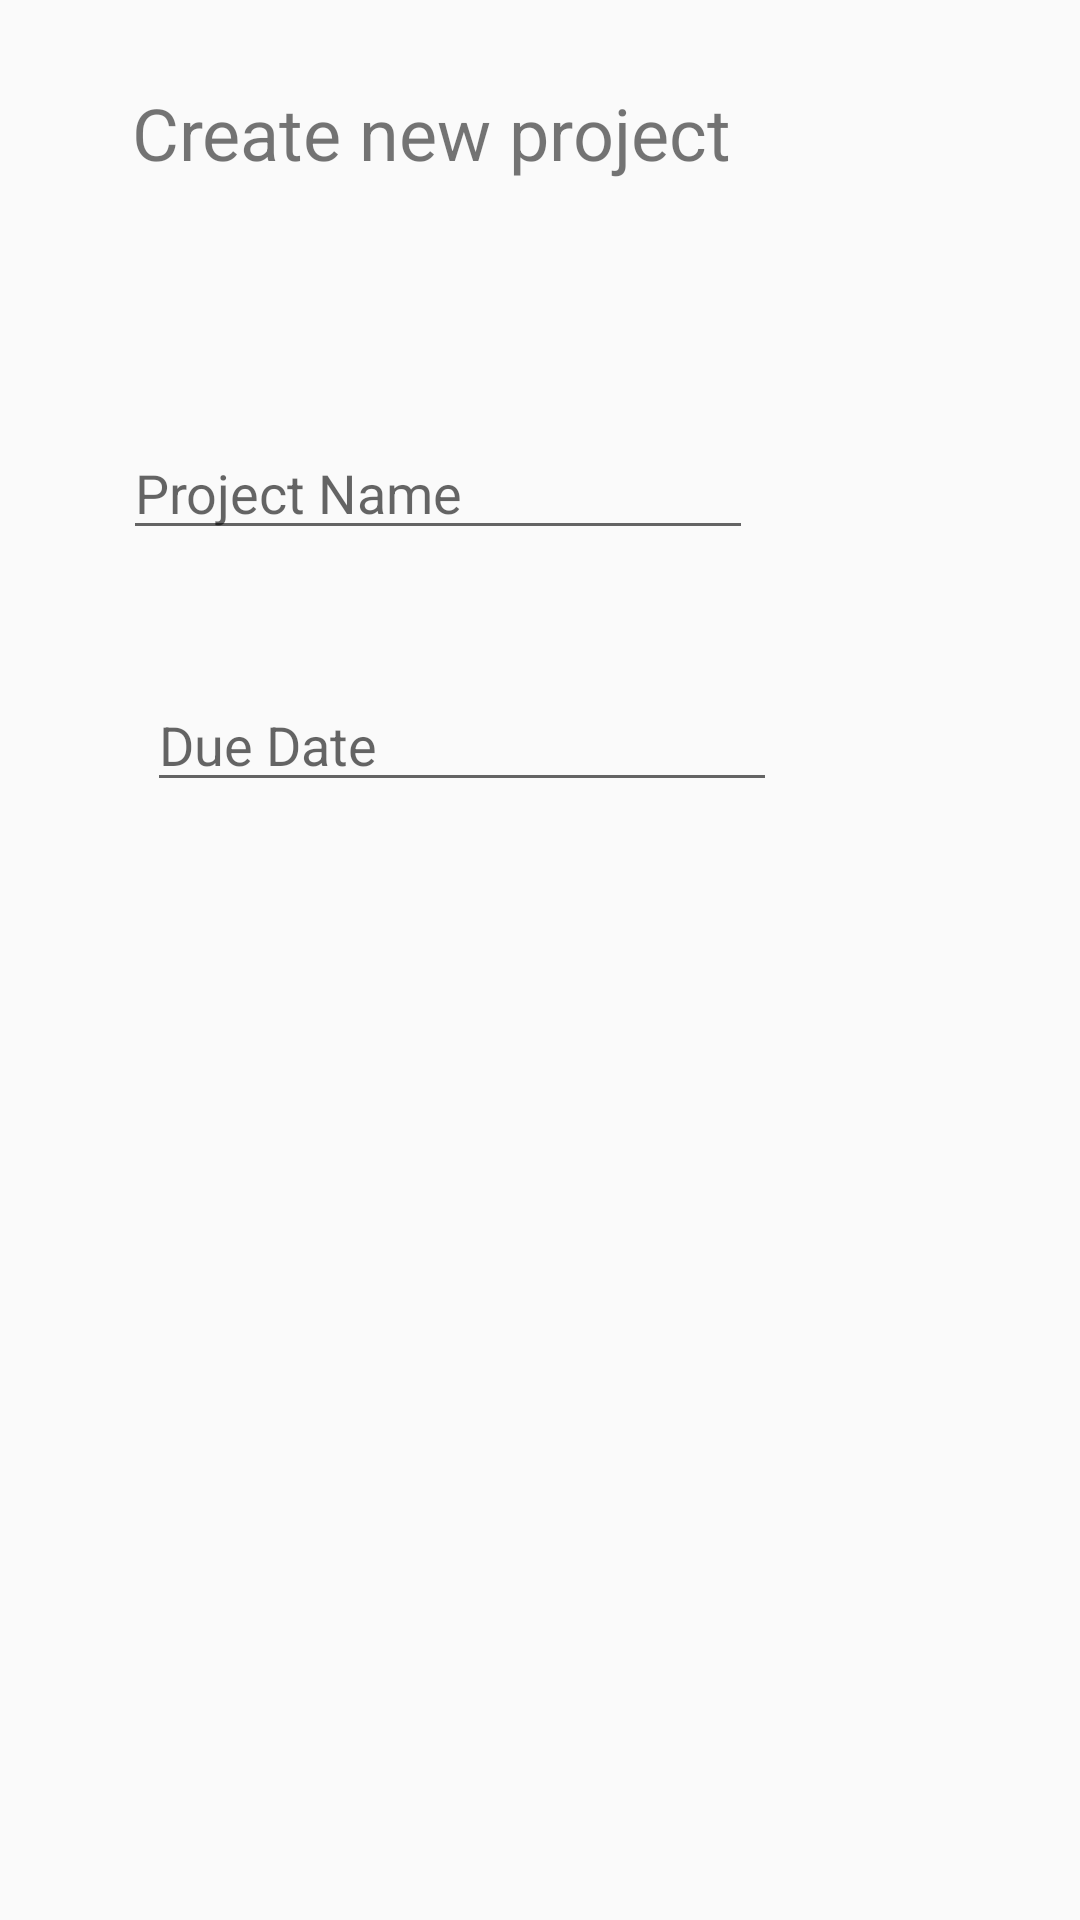

The Android layout XML behind this screen, and the referenced resources:
<!-- AndroidManifest.xml: application theme AppTheme -->
<!-- res/layout/new_project_popup.xml -->
<?xml version="1.0" encoding="utf-8"?>
<RelativeLayout xmlns:android="http://schemas.android.com/apk/res/android"
    android:layout_width="match_parent" android:layout_height="match_parent">

    <TextView
        android:id="@+id/add_project_popup_title"
        android:layout_width="327dp"
        android:layout_height="80dp"
        android:layout_alignParentStart="true"
        android:layout_alignParentLeft="true"
        android:layout_alignParentTop="true"
        android:layout_alignParentEnd="true"
        android:layout_alignParentRight="true"
        android:layout_centerHorizontal="true"
        android:layout_marginStart="44dp"
        android:layout_marginLeft="44dp"
        android:layout_marginTop="28dp"
        android:layout_marginEnd="40dp"
        android:layout_marginRight="40dp"
        android:text="@string/add_project_title"
        android:textSize="24sp" />

    <EditText
        android:id="@+id/add_project_name"
        android:layout_width="wrap_content"
        android:layout_height="wrap_content"
        android:layout_alignParentStart="true"
        android:layout_alignParentLeft="true"
        android:layout_alignParentTop="true"
        android:layout_marginStart="41dp"
        android:layout_marginLeft="41dp"
        android:layout_marginTop="142dp"
        android:ems="10"
        android:hint="@string/project_name_text"
        android:inputType="textPersonName"
        android:autofillHints="" />

    <EditText
        android:id="@+id/add_due_date"
        android:layout_width="wrap_content"
        android:layout_height="wrap_content"
        android:layout_alignParentStart="true"
        android:layout_alignParentLeft="true"
        android:layout_alignParentTop="true"
        android:layout_marginStart="49dp"
        android:layout_marginLeft="49dp"
        android:layout_marginTop="226dp"
        android:ems="10"
        android:hint="@string/due_date_text"
        android:inputType="date"
        android:autofillHints="" />
</RelativeLayout>
<!-- resources referenced by this layout -->
<resources>
  <string name="add_project_title">Create new project</string>
  <string name="due_date_text">Due Date</string>
  <string name="project_name_text">Project Name</string>
  <style name="AppTheme" parent="Theme.AppCompat.Light.DarkActionBar">
          
          <item name="colorPrimary">@color/colorPrimary</item>
          <item name="colorPrimaryDark">@color/colorPrimaryDark</item>
          <item name="colorAccent">@color/colorAccent</item>
      </style>
  <!-- not gathered from this repository: default colours our renderer supplied (Android Studio template values) -->
  <color name="colorPrimary">#FF6200EE</color>
  <color name="colorPrimaryDark">#FF3700B3</color>
  <color name="colorAccent">#FF03DAC5</color>
</resources>
